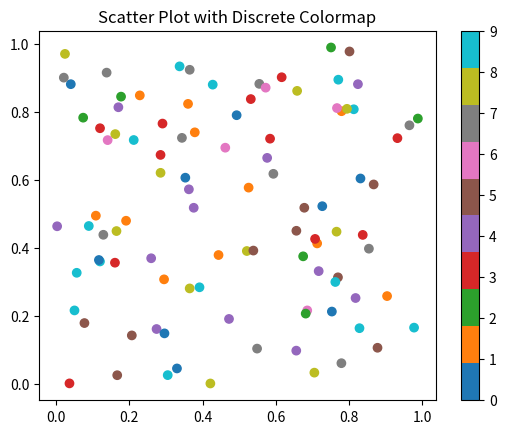

The script that saved this image:
import numpy as np
import matplotlib.pyplot as plt
from matplotlib.colors import ListedColormap

# Define a list of 10 distinct colors for categories 0 through 9
colors = [
    '#1f77b4',  # muted blue
    '#ff7f0e',  # safety orange
    '#2ca02c',  # cooked asparagus green
    '#d62728',  # brick red
    '#9467bd',  # muted purple
    '#8c564b',  # chestnut brown
    '#e377c2',  # raspberry yogurt pink
    '#7f7f7f',  # middle gray
    '#bcbd22',  # curry yellow-green
    '#17becf'   # blue-teal
]

# Create a ListedColormap from the list of colors
cmap = ListedColormap(colors)

# Example data with categories 0 through 9
data = np.random.randint(0, 10, size=100)  # Random integers between 0 and 9

# Generate random x and y coordinates for the scatter plot
x = np.random.rand(100)
y = np.random.rand(100)

plt.scatter(x, y, c=data, cmap=cmap)
plt.colorbar(ticks=np.arange(10))
plt.title('Scatter Plot with Discrete Colormap')
plt.savefig('scatter_plot_with_discrete_colormap.png')  # Save the figure as a PNG file

